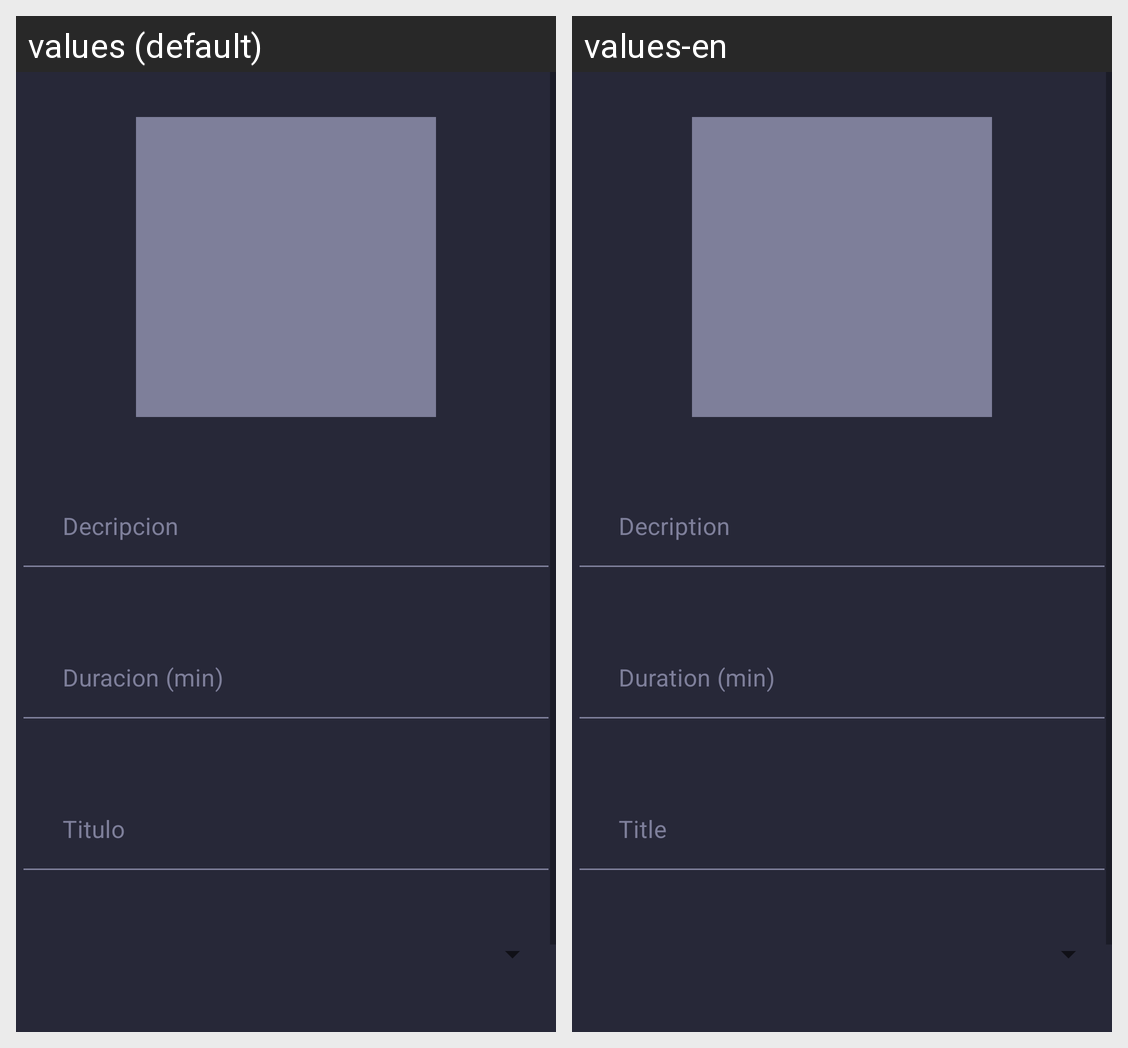

This grid shows one Android layout under two languages. Give, for every string resource on the screen, its name, the default text and each shown locale's text.
Android screen res/layout/fragment_core.xml rendered under 2 locales, left to right: values (default), values-en. Device: Nexus 5 (rendered at 1080×1920; each locale shown at half size, 540×960, under a caption strip naming it); theme Theme.StoryBites.
Strings drawn on this screen, with the default value and each locale's value (text and hints the layout hard-codes, and strings that could not be matched under every locale, appear in the picture but are not listed):

decripcion_input
  values: Decripcion
  values-en: Decription

duracion_min_input
  values: Duracion (min)
  values-en: Duration (min)

titulo_input
  values: Titulo
  values-en: Title
